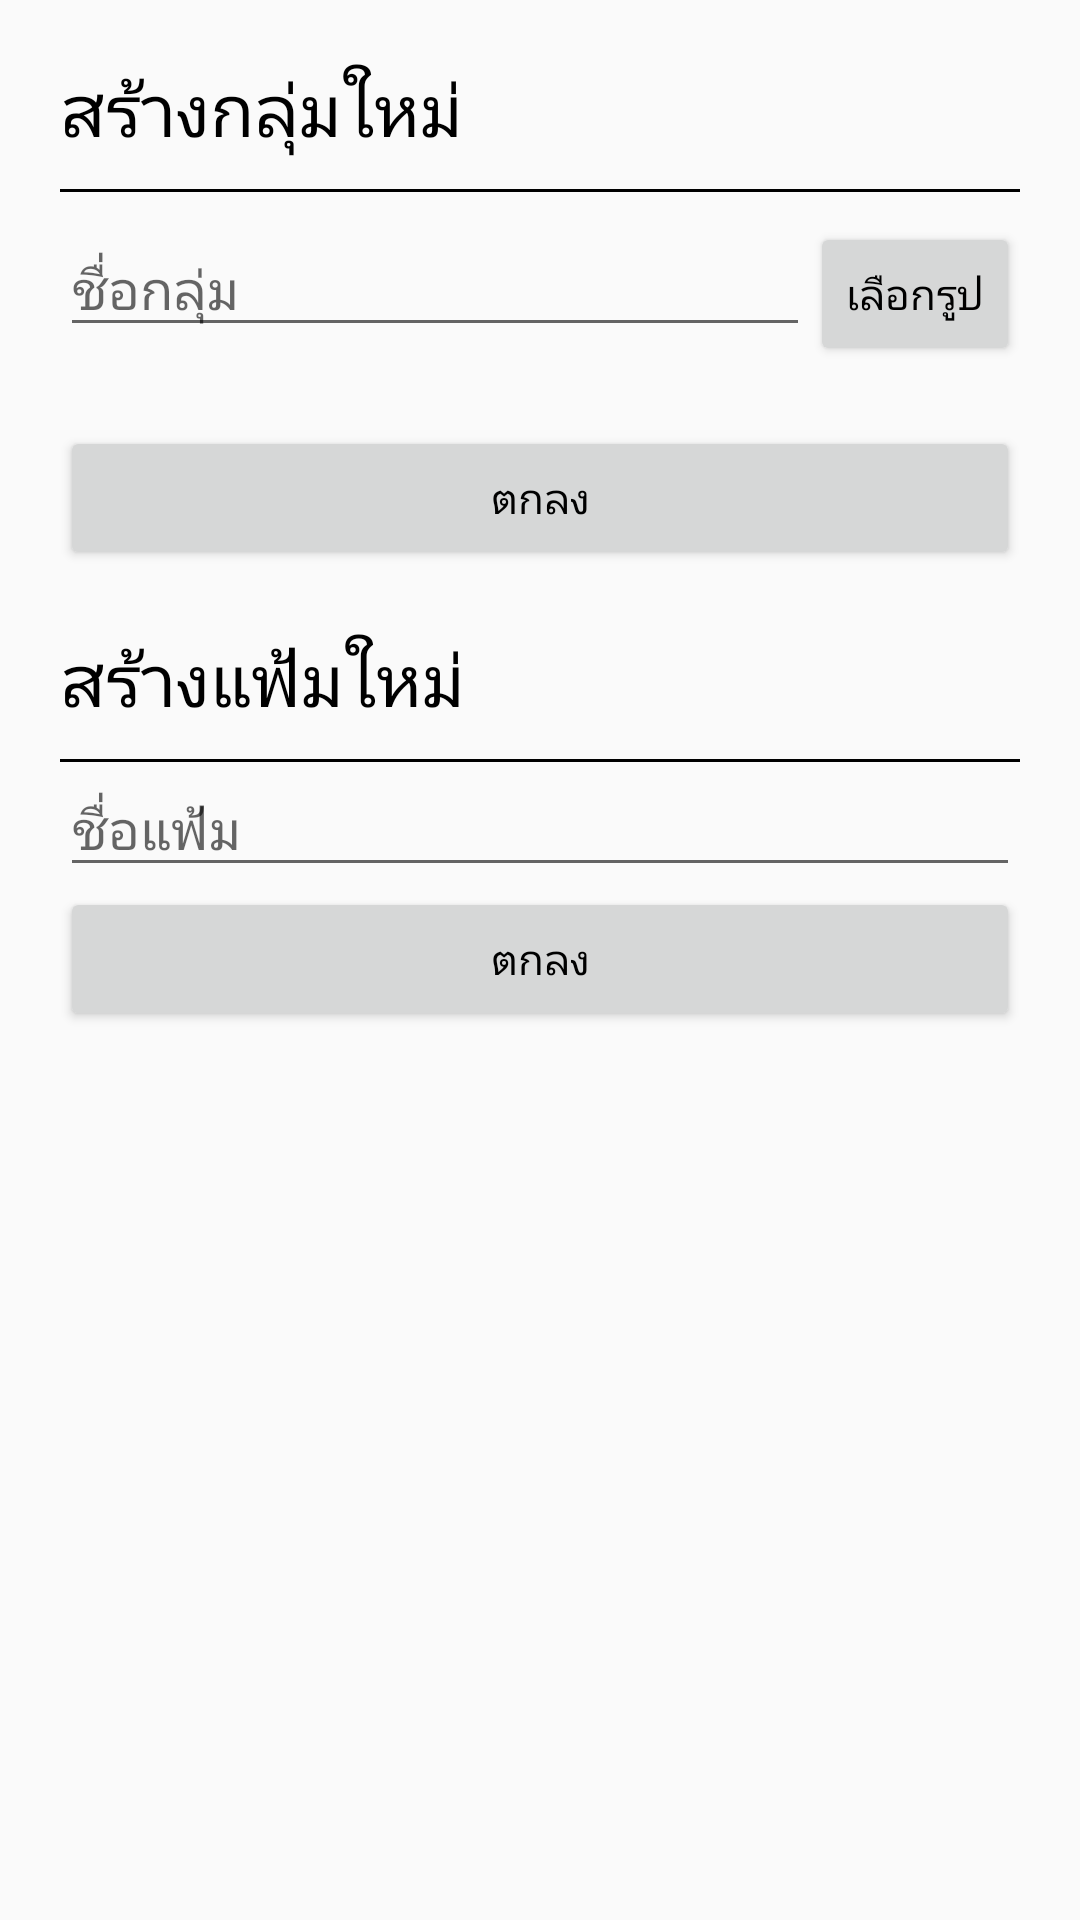

Reconstruct the res/layout file that produces this screen, plus the resources it refers to.
<!-- AndroidManifest.xml: application theme AppTheme -->
<!-- res/layout/new_group.xml -->
<?xml version="1.0" encoding="utf-8"?>
<LinearLayout
        xmlns:android="http://schemas.android.com/apk/res/android"
        xmlns:tools="http://schemas.android.com/tools"
        xmlns:app="http://schemas.android.com/apk/res-auto"
        android:layout_width="match_parent"
        android:layout_height="match_parent"
        tools:context=".NewGroup" android:orientation="vertical" android:layout_marginTop="20dp"
        android:layout_marginLeft="20dp" android:layout_marginRight="20dp">

    <LinearLayout
        android:id="@+id/New_Group"
        android:layout_width="match_parent"
        android:layout_height="wrap_content"
        android:orientation="vertical"
        android:paddingLeft="20dp"
        android:paddingTop="20dp"
        android:paddingRight="20dp">

        <TextView
            android:id="@+id/textView52"
            android:layout_width="match_parent"
            android:layout_height="wrap_content"
            android:layout_marginBottom="10dp"
            android:text="สร้างกลุ่มใหม่"
            android:textSize="24sp" />

        <View
            android:id="@+id/divider10"
            android:layout_width="match_parent"
            android:layout_height="1dp"
            android:background="#000000" />

        <ImageView
            android:id="@+id/Image_Group_Select"
            android:layout_width="200dp"
            android:layout_height="200dp"
            android:layout_gravity="center"
            android:layout_marginTop="10dp"
            android:visibility="gone"
            app:srcCompat="@drawable/bg" />

        <LinearLayout
            android:layout_width="match_parent"
            android:layout_height="wrap_content"
            android:layout_marginTop="10dp"
            android:layout_marginBottom="20dp"
            android:orientation="horizontal">

            <EditText
                android:id="@+id/editText56"
                android:layout_width="250dp"
                android:layout_height="wrap_content"
                android:ems="10"
                android:hint="ชื่อกลุ่ม"
                android:inputType="textPersonName" />

            <Button
                android:id="@+id/button19"
                android:layout_width="wrap_content"
                android:layout_height="wrap_content"
                android:layout_weight="1"
                android:text="เลือกรูป" />
        </LinearLayout>

        <Button
            android:id="@+id/button20"
            android:layout_width="match_parent"
            android:layout_height="wrap_content"
            android:text="ตกลง" />

    </LinearLayout>

    <LinearLayout
        android:id="@+id/New_Folder"
        android:layout_width="match_parent"
        android:layout_height="wrap_content"
        android:layout_marginLeft="20dp"
        android:layout_marginTop="20dp"
        android:layout_marginRight="20dp"
        android:orientation="vertical">

        <TextView
            android:id="@+id/textView7"
            android:layout_width="match_parent"
            android:layout_height="wrap_content"
            android:layout_marginBottom="10dp"
            android:text="สร้างแฟ้มใหม่"
            android:textSize="24sp" />

        <View
            android:id="@+id/divider5"
            android:layout_width="match_parent"
            android:layout_height="1dp"
            android:background="#000000" />

        <EditText
            android:id="@+id/editText7"
            android:layout_width="match_parent"
            android:layout_height="wrap_content"
            android:ems="10"
            android:hint="ชื่อแฟ้ม"
            android:inputType="textPersonName" />

        <Button
            android:id="@+id/button8"
            android:layout_width="match_parent"
            android:layout_height="wrap_content"
            android:text="ตกลง" />

    </LinearLayout>

</LinearLayout>
<!-- resources referenced by this layout -->
<resources>
  <style name="AppTheme" parent="Theme.AppCompat.Light.DarkActionBar">
      
      <item name="colorPrimary">@color/colorPrimary</item>
      <item name="colorPrimaryDark">@color/colorPrimaryDark</item>
      <item name="colorAccent">@color/colorAccent</item>
      <item name="android:editTextColor">@color/text</item>
      <item name="android:textColor">@color/text</item>
    </style>
  <color name="colorPrimary">#008577</color>
  <color name="colorPrimaryDark">#00574B</color>
  <color name="colorAccent">#D81B60</color>
  <color name="text">#000000</color>
</resources>
